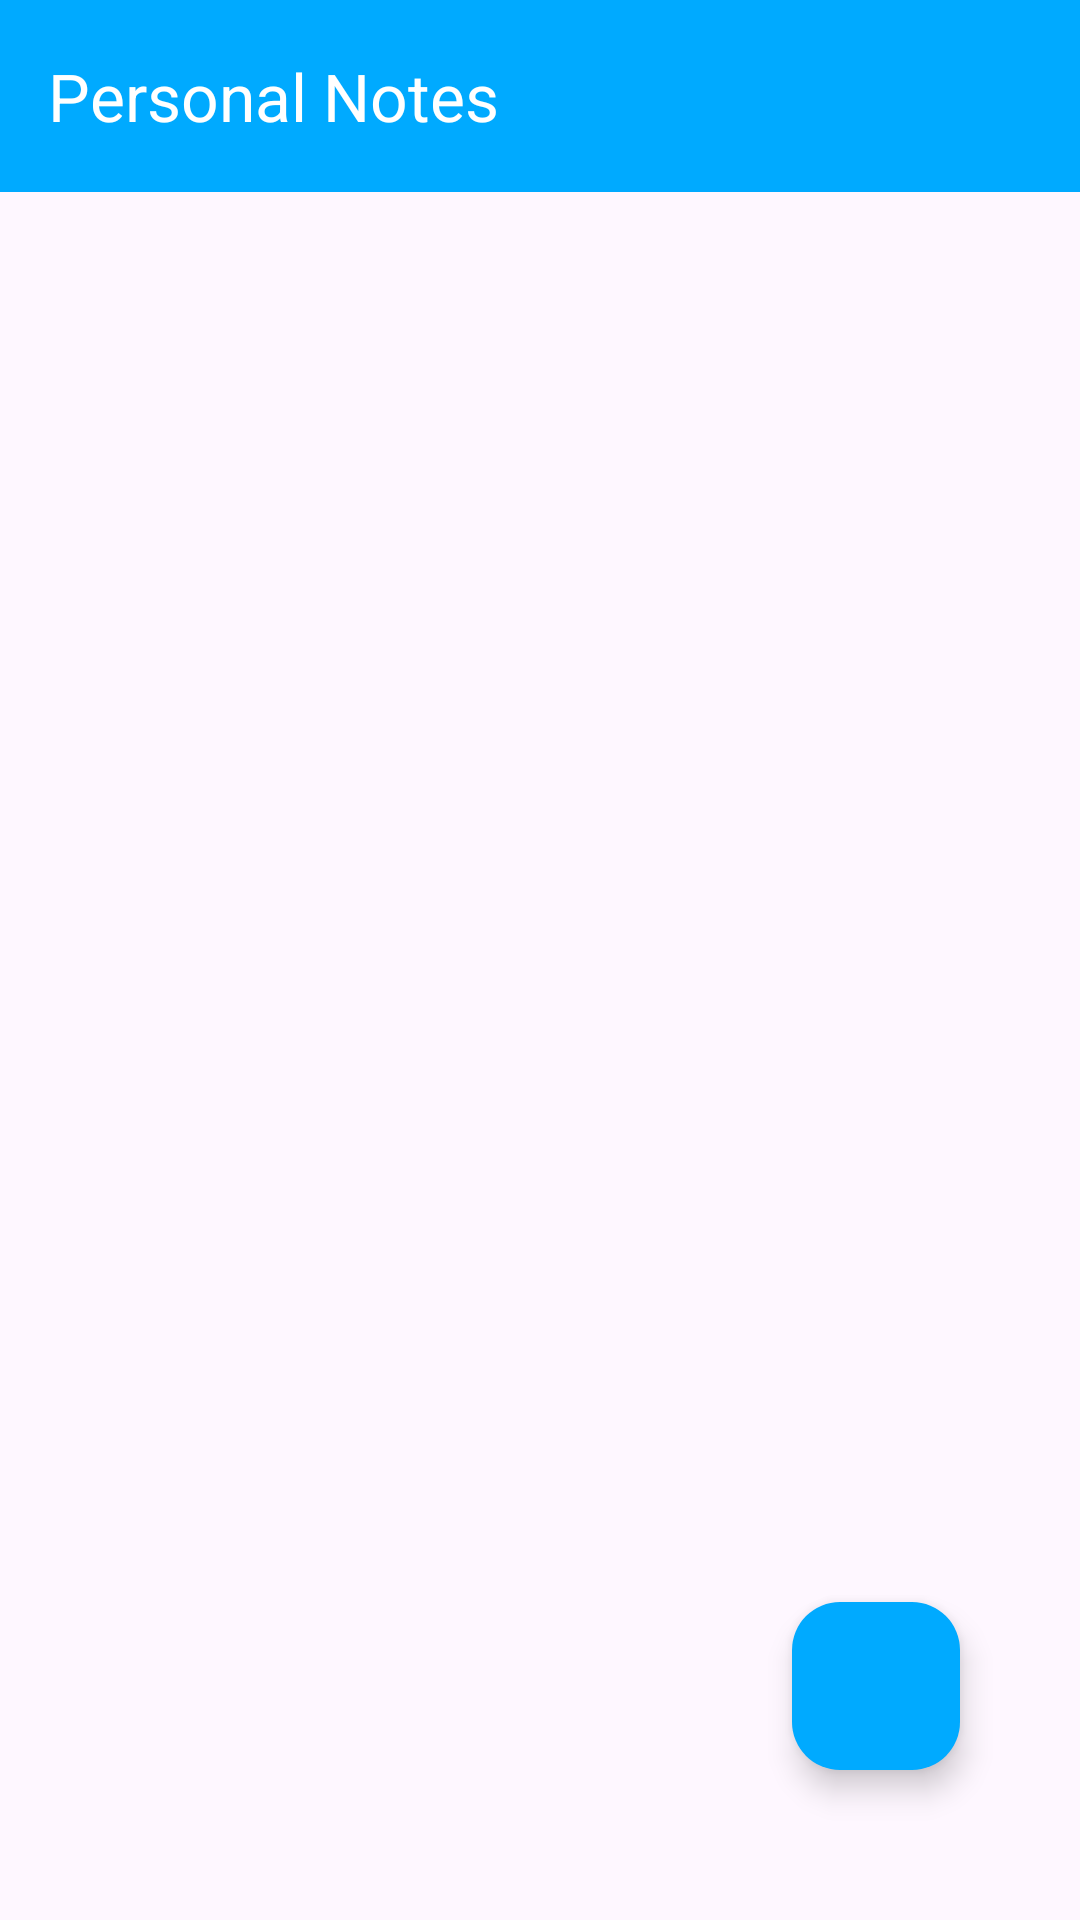

Reconstruct the res/layout file that produces this screen, plus the resources it refers to.
<!-- AndroidManifest.xml: application theme Theme.PersonalNoteApp -->
<!-- res/layout/activity_main.xml -->
<?xml version="1.0" encoding="utf-8"?>
<RelativeLayout xmlns:android="http://schemas.android.com/apk/res/android"
    xmlns:app="http://schemas.android.com/apk/res-auto"
    xmlns:tools="http://schemas.android.com/tools"
    android:id="@+id/main"
    android:layout_width="match_parent"
    android:orientation="vertical"
    android:layout_height="match_parent"
    tools:context=".MainActivity">

    <androidx.appcompat.widget.Toolbar
        android:id="@+id/toolbar"
        android:layout_width="match_parent"
        android:layout_height="?attr/actionBarSize"
        android:background="@color/deep_blue"
        android:elevation="4dp"
        app:title="Personal Notes"
        app:titleTextColor="@color/white">

        <ImageView
            android:layout_width="24dp"
            android:layout_height="24dp"
            android:src="@drawable/note_logo"
            android:layout_marginEnd="12dp"
            app:tint="@color/white" />

    </androidx.appcompat.widget.Toolbar>

    <TextView
        android:id="@+id/noteText"
        android:layout_width="wrap_content"
        android:layout_marginTop="30dp"
        android:layout_marginLeft="25dp"
        android:text="Notes"
        android:textSize="22sp"
        android:textStyle="bold"
        android:textColor="@color/deep_blue"
        android:layout_height="wrap_content"/>

    <androidx.recyclerview.widget.RecyclerView
        android:id="@+id/recyclerView"
        android:layout_below="@+id/noteText"
        android:layout_marginTop="10dp"
        android:layout_width="match_parent"
        android:layout_height="match_parent"/>



    <com.google.android.material.floatingactionbutton.FloatingActionButton
        android:layout_width="wrap_content"
        android:layout_alignParentBottom="true"
        android:layout_alignParentRight="true"
        android:layout_marginBottom="50dp"
        android:backgroundTint="@color/deep_blue"
        android:layout_marginRight="40dp"
        android:id="@+id/floatingId"
        android:clickable="true"

        android:src="@drawable/baseline_add_24"
        app:tint="@color/white"
        android:layout_height="wrap_content"/>


</RelativeLayout>
<!-- resources referenced by this layout -->
<resources>
  <color name="deep_blue">#00aaff</color>
  <color name="white">#FFFFFFFF</color>
  <style name="Theme.PersonalNoteApp" parent="Base.Theme.PersonalNoteApp" />
  <style name="Base.Theme.PersonalNoteApp" parent="Theme.Material3.DayNight.NoActionBar">
          
           <item name="colorPrimary">@color/deep_blue</item>
      </style>
</resources>
